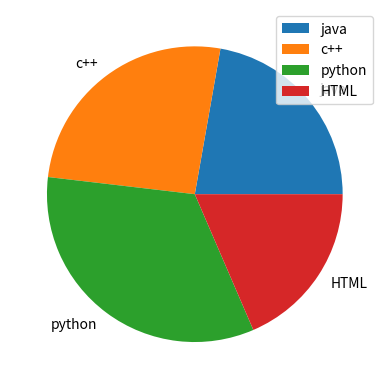

Here is the Python script that generated this plot:
import matplotlib.pyplot as plt

jobs =[60,70,90,50]
languages=["java","c++","python","HTML"]

# plt.plot(languages,jobs)
# plt.show()
plt.pie(jobs,labels=languages)
plt.legend()
plt.show()
